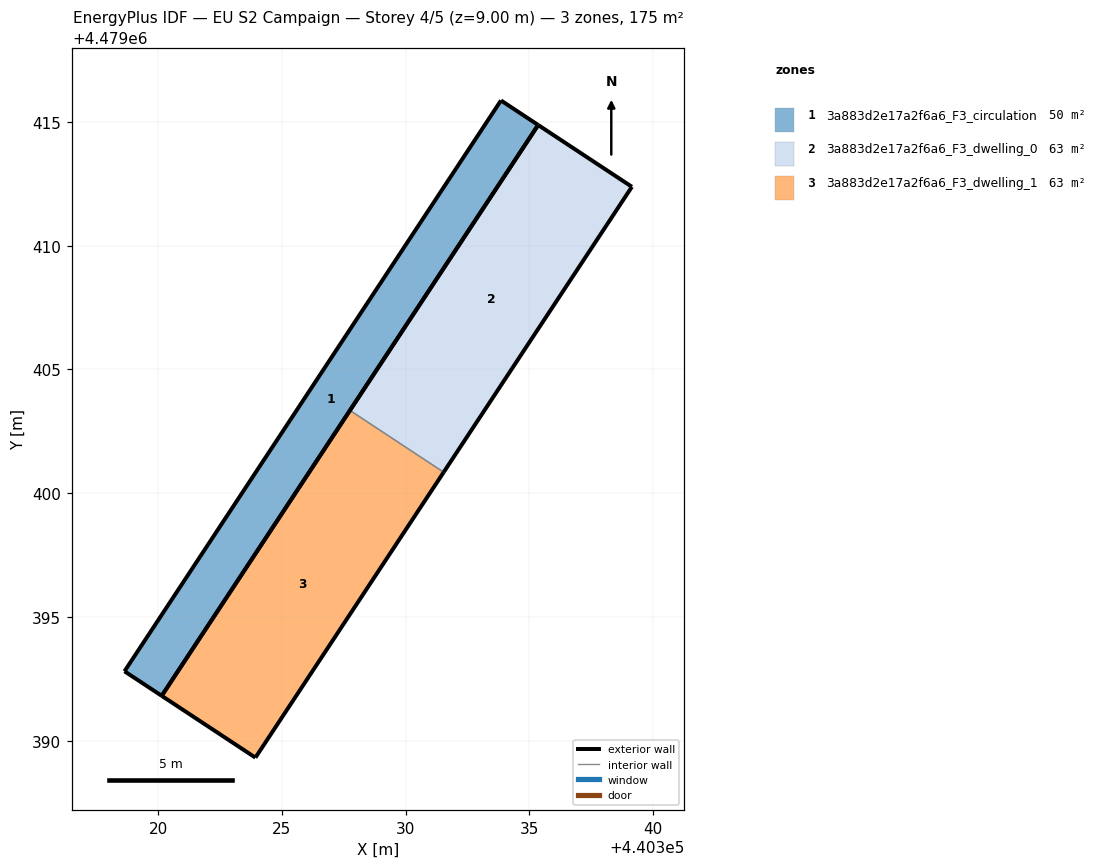
=== STOREY PLAN SPEC (per zone: floor XY polygon, exterior-wall plan segments, windows/doors) ===
zone 1: 3a883d2e17a2f6a6_F3_circulation  (49.7 m²)
  floor: (440320.15, 4479391.81) (440335.36, 4479414.87) (440333.85, 4479415.87) (440318.65, 4479392.80)
  exterior wall: (440333.85, 4479415.87) – (440335.36, 4479414.87)  [1.8 m]
  exterior wall: (440335.36, 4479414.87) – (440320.15, 4479391.81)  [27.6 m]
  exterior wall: (440320.15, 4479391.81) – (440318.65, 4479392.80)  [1.8 m]
  exterior wall: (440318.65, 4479392.80) – (440333.85, 4479415.87)  [27.6 m]
zone 2: 3a883d2e17a2f6a6_F3_dwelling_0  (62.7 m²)
  floor: (440331.54, 4479400.85) (440339.14, 4479412.38) (440335.36, 4479414.87) (440327.75, 4479403.34)
  exterior wall: (440327.75, 4479403.34) – (440335.36, 4479414.87)  [13.8 m]
  exterior wall: (440335.36, 4479414.87) – (440339.14, 4479412.38)  [4.5 m]
  exterior wall: (440339.14, 4479412.38) – (440331.54, 4479400.85)  [13.8 m]
  interior walls: 1
zone 3: 3a883d2e17a2f6a6_F3_dwelling_1  (62.6 m²)
  floor: (440323.93, 4479389.32) (440331.54, 4479400.85) (440327.75, 4479403.34) (440320.15, 4479391.81)
  exterior wall: (440320.15, 4479391.81) – (440327.75, 4479403.34)  [13.8 m]
  exterior wall: (440331.54, 4479400.85) – (440323.93, 4479389.32)  [13.8 m]
  exterior wall: (440323.93, 4479389.32) – (440320.15, 4479391.81)  [4.5 m]
  interior walls: 1

=== DERIVED (storey summary) ===
Building: EU S2 Campaign
Storey: 4 of 5  (floor level z = 9.00 m)
Storey gross floor area: 175.0 m²
Zones on this storey: 3
  - 3a883d2e17a2f6a6_F3_circulation: floor 49.7 m²; exterior wall 58.8 m (176.5 m²); WWR 0.0%
  - 3a883d2e17a2f6a6_F3_dwelling_0: floor 62.7 m²; exterior wall 32.2 m (96.5 m²); WWR 0.0%
  - 3a883d2e17a2f6a6_F3_dwelling_1: floor 62.6 m²; exterior wall 32.2 m (96.5 m²); WWR 0.0%
Zone adjacency (shared interzone walls):
  - 3a883d2e17a2f6a6_F3_dwelling_0 ↔ 3a883d2e17a2f6a6_F3_dwelling_1